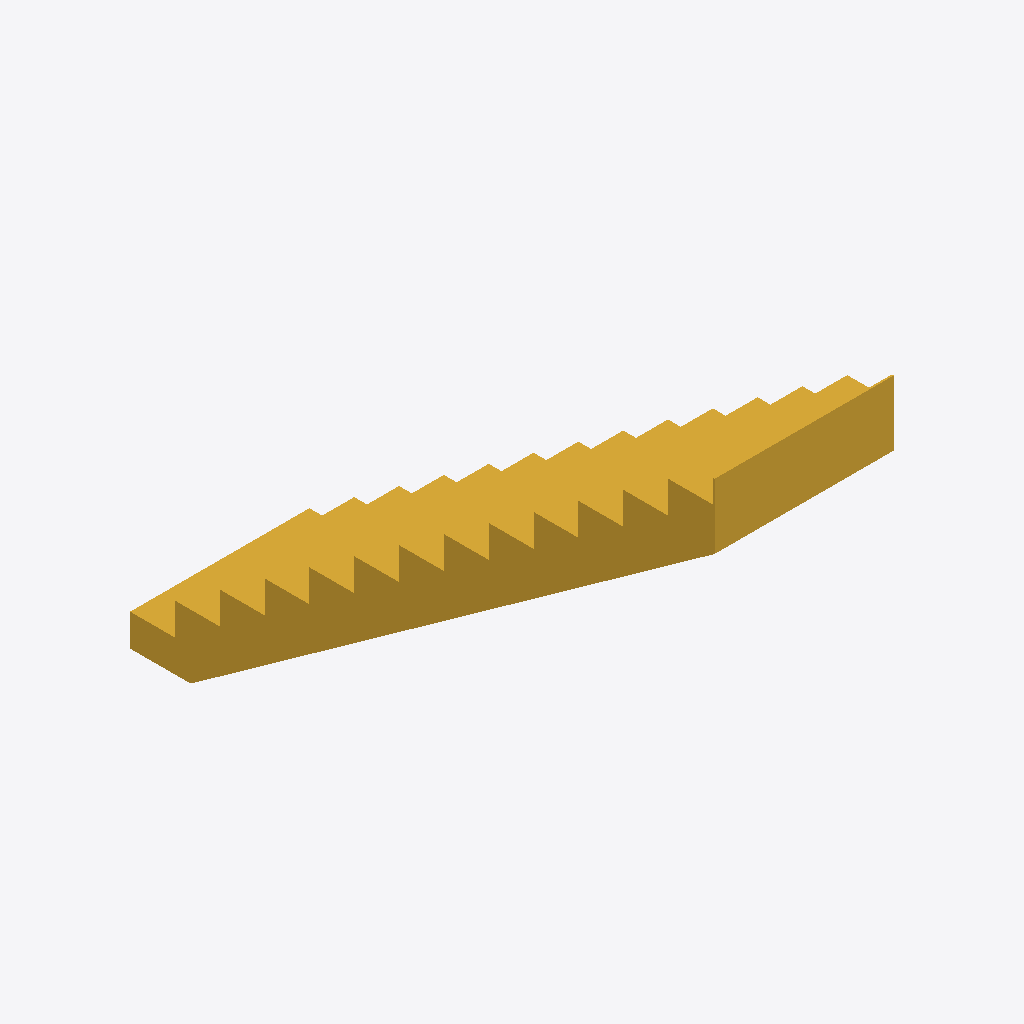
Isometric view of an IFC building model (IFC-SPF (STEP), schema IFC2X3, length unit millimetre), seen from the south-west, elements coloured by IFC class: 1 stair flight (yellow).
Extent 1.0 m × 3.3 m × 2.5 m (x, y, z). Elements (1): 1 IfcStairFlight.

HEADER;
FILE_DESCRIPTION(('ViewDefinition [CoordinationView]'),'2;1');
FILE_NAME('','2026-11-19T22:28:07',(''),(''),'IfcOpenShell 0.9.0post1+b5e509b','IfcOpenShell 0.9.0post1+b5e509b','');
FILE_SCHEMA(('IFC2X3'));
ENDSEC;
DATA;
#26=IFCPROJECT('2hOkyqenD0NgBJKKKRKl7T',#6,'Project Number',$,$,'Project Name','Project Status',(#10),#25);
#1046=IFCSTAIRFLIGHT('21sApouMH3gONkWQz_vqlm',#6,'Cast-In-Place Stair:Stair:1664065 Run 1',$,$,#37,#1045,'1664066',14,13,0.5858642669666292,0.8202099737532808);
ENDSEC;
